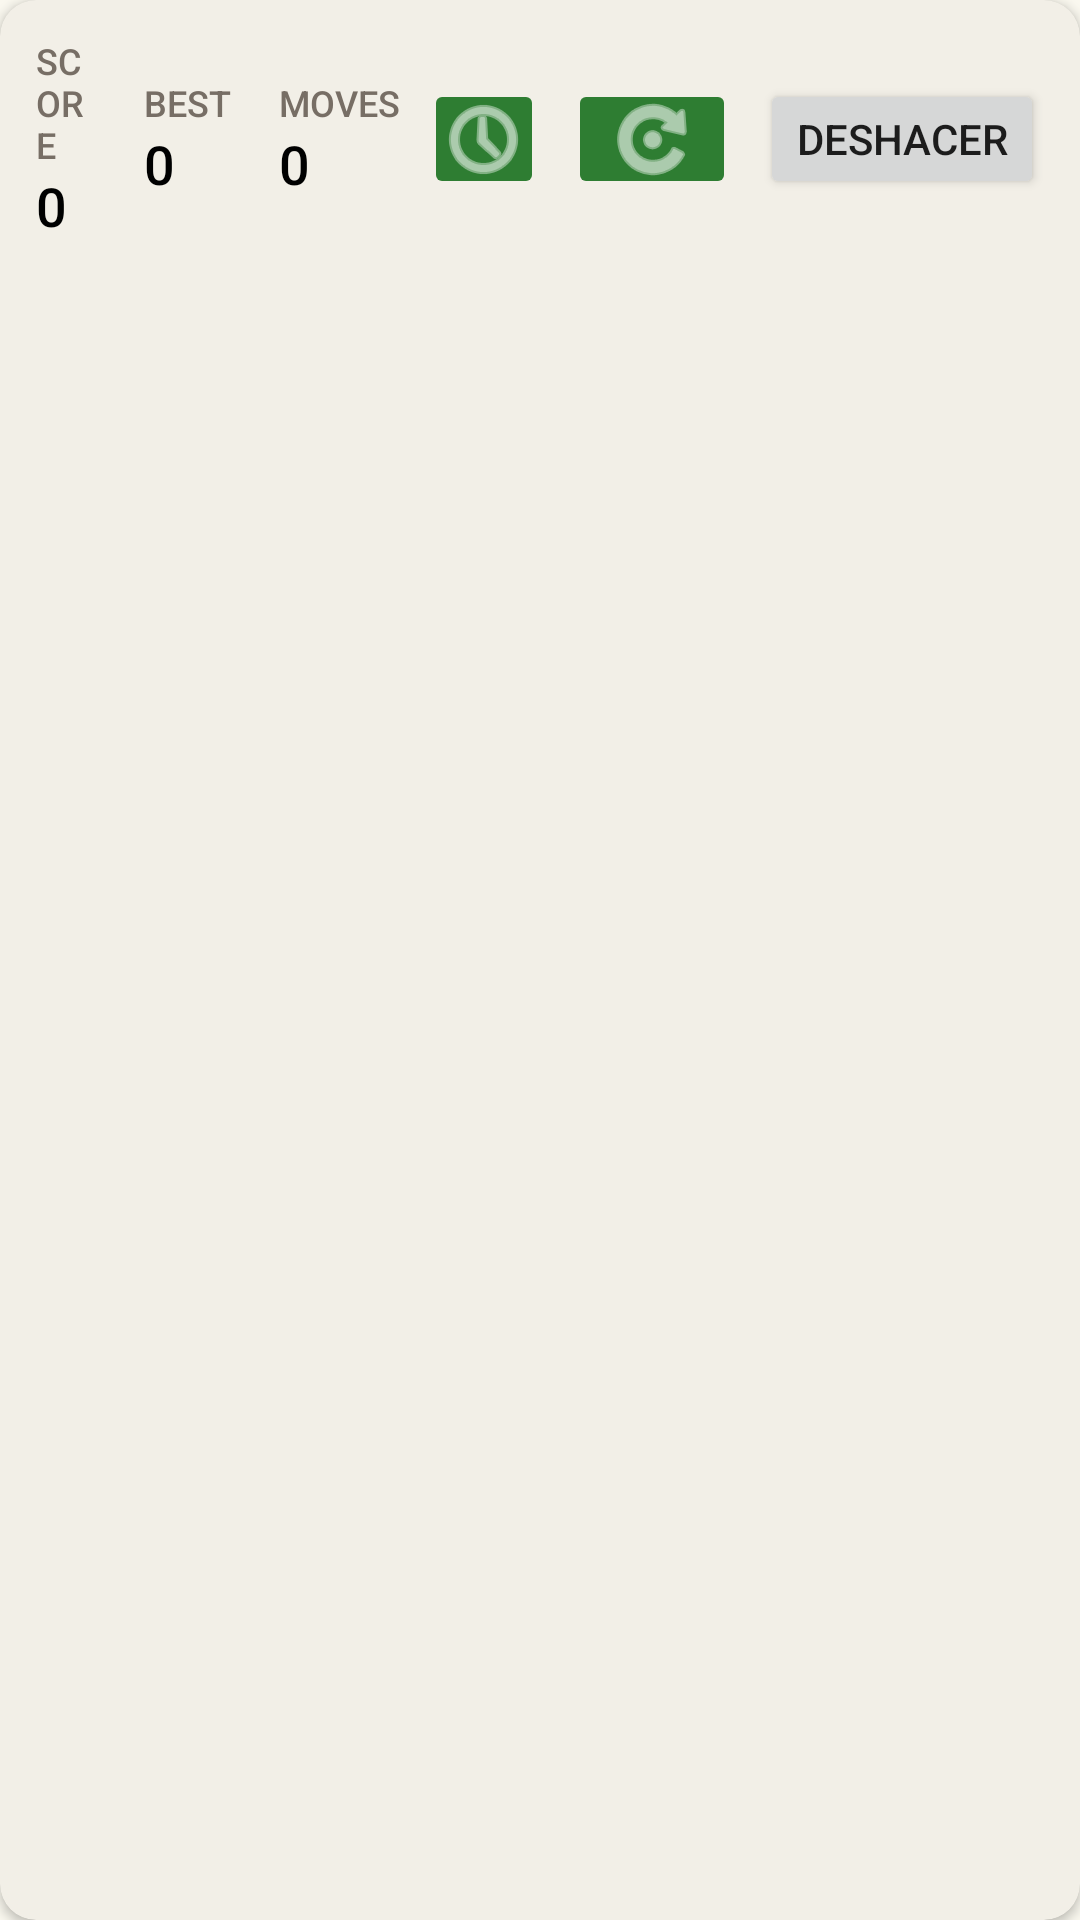

Here is an Android app screen rendered from its layout file. Give the layout XML and the strings, colors and styles it references.
<!-- AndroidManifest.xml: application theme Theme._2048Game -->
<!-- res/layout/score_panel.xml -->
<?xml version="1.0" encoding="utf-8"?>
<com.google.android.material.card.MaterialCardView xmlns:android="http://schemas.android.com/apk/res/android"
    xmlns:app="http://schemas.android.com/apk/res-auto"
    android:layout_width="match_parent"
    android:layout_height="wrap_content"
    android:layout_margin="8dp"
    app:cardCornerRadius="12dp"
    app:cardElevation="2dp"
    android:backgroundTint="@color/color_card">

    <LinearLayout
        android:layout_width="match_parent"
        android:layout_height="wrap_content"
        android:orientation="horizontal"
        android:padding="12dp"
        android:gravity="center_vertical">

        <LinearLayout
            android:layout_width="0dp"
            android:layout_height="wrap_content"
            android:layout_weight="1"
            android:orientation="vertical">

            <TextView
                android:id="@+id/tvScoreLabel"
                style="@style/TextAppearance.App.ScoreLabel"
                android:layout_width="wrap_content"
                android:layout_height="wrap_content"
                android:text="@string/score_label" />

            <TextView
                android:id="@+id/tvScore"
                style="@style/TextAppearance.App.ScoreValue"
                android:layout_width="wrap_content"
                android:layout_height="wrap_content"
                android:text="@string/zero" />

        </LinearLayout>

        <LinearLayout
            android:layout_width="wrap_content"
            android:layout_height="wrap_content"
            android:orientation="vertical"
            android:layout_marginStart="16dp"
            android:layout_marginEnd="16dp">

            <TextView
                android:id="@+id/tvBestLabel"
                style="@style/TextAppearance.App.ScoreLabel"
                android:layout_width="wrap_content"
                android:layout_height="wrap_content"
                android:text="@string/best_label" />

            <TextView
                android:id="@+id/tvBest"
                style="@style/TextAppearance.App.ScoreValue"
                android:layout_width="wrap_content"
                android:layout_height="wrap_content"
                android:text="@string/zero" />

        </LinearLayout>

        <LinearLayout
            android:layout_width="wrap_content"
            android:layout_height="wrap_content"
            android:orientation="vertical">

            <TextView
                android:id="@+id/tvMovesLabel"
                style="@style/TextAppearance.App.ScoreLabel"
                android:layout_width="wrap_content"
                android:layout_height="wrap_content"
                android:text="@string/moves_label" />

            <TextView
                android:id="@+id/tvMoves"
                style="@style/TextAppearance.App.ScoreValue"
                android:layout_width="wrap_content"
                android:layout_height="wrap_content"
                android:text="@string/zero" />

        </LinearLayout>

        <ImageButton
            android:id="@+id/btnShowLast"
            android:layout_width="40dp"
            android:layout_height="40dp"
            android:src="@android:drawable/ic_menu_recent_history"
            app:tint="@color/white"
            android:backgroundTint="@color/color_primary"
            android:contentDescription="@string/action_show_last"
            android:layout_marginStart="8dp" />

        <ImageButton
            android:id="@+id/btnRestart"
            android:layout_width="wrap_content"
            android:layout_height="40dp"
            android:src="@android:drawable/ic_menu_rotate"
            app:tint="@color/white"
            android:backgroundTint="@color/color_primary"
            android:contentDescription="@string/action_restart"
            android:layout_marginStart="8dp" />

        <Button
            android:id="@+id/btnUndo"
            android:layout_width="wrap_content"
            android:layout_height="40dp"
            android:text="@string/action_undo"
            android:layout_marginStart="8dp" />

    </LinearLayout>

</com.google.android.material.card.MaterialCardView>
<!-- resources referenced by this layout -->
<resources>
  <color name="color_card">#FFF2EFE7</color>
  <color name="color_primary">#FF2E7D32</color>
  <color name="white">#FFFFFFFF</color>
  <string name="action_restart">Reiniciar</string>
  <string name="action_show_last">Última partida</string>
  <string name="action_undo">Deshacer</string>
  <string name="best_label">BEST</string>
  <string name="moves_label">MOVES</string>
  <string name="score_label">SCORE</string>
  <string name="zero">0</string>
  <style name="TextAppearance.App.ScoreLabel" parent="TextAppearance.AppCompat.Caption">
          <item name="android:textColor">@color/color_tile_text_dark</item>
          <item name="android:textSize">12sp</item>
          <item name="android:fontFamily">sans-serif-medium</item>
      </style>
  <style name="TextAppearance.App.ScoreValue" parent="TextAppearance.AppCompat.Body1">
          <item name="android:textColor">@color/black</item>
          <item name="android:textSize">18sp</item>
          <item name="android:fontFamily">sans-serif-medium</item>
      </style>
  <style name="Theme._2048Game" parent="Theme.MaterialComponents.DayNight.NoActionBar">
          
          <item name="colorPrimary">@color/color_primary</item>
          <item name="colorPrimaryVariant">@color/color_primary_variant</item>
          <item name="colorOnPrimary">@color/white</item>
          
          <item name="colorSecondary">@color/color_accent</item>
          <item name="colorSecondaryVariant">@color/teal_700</item>
          <item name="colorOnSecondary">@color/black</item>
          
          <item name="android:windowBackground">@color/color_bg</item>
          <item name="colorSurface">@color/color_surface</item>
          
          <item name="android:statusBarColor">?attr/colorPrimaryVariant</item>
          
          <item name="toolbarStyle">@style/Widget.App.Toolbar</item>
          
          <item name="windowActionBar">false</item>
          <item name="windowNoTitle">true</item>
      </style>
  <color name="color_tile_text_dark">#FF776E65</color>
  <color name="black">#FF000000</color>
  <color name="color_primary_variant">#FF1B5E20</color>
  <color name="color_accent">#FFFFC107</color>
  <color name="teal_700">#FF018786</color>
  <color name="color_bg">#FFFAF8EF</color>
  <color name="color_surface">#FFFFFFFF</color>
  <style name="Widget.App.Toolbar" parent="Widget.MaterialComponents.Toolbar">
          <item name="android:background">@color/color_primary</item>
          <item name="titleTextAppearance">@style/TextAppearance.App.Toolbar.Title</item>
      </style>
  <style name="TextAppearance.App.Toolbar.Title" parent="TextAppearance.Widget.AppCompat.Toolbar.Title">
          <item name="android:textColor">@color/white</item>
          <item name="android:textSize">20sp</item>
          <item name="android:fontFamily">sans-serif-medium</item>
      </style>
</resources>
